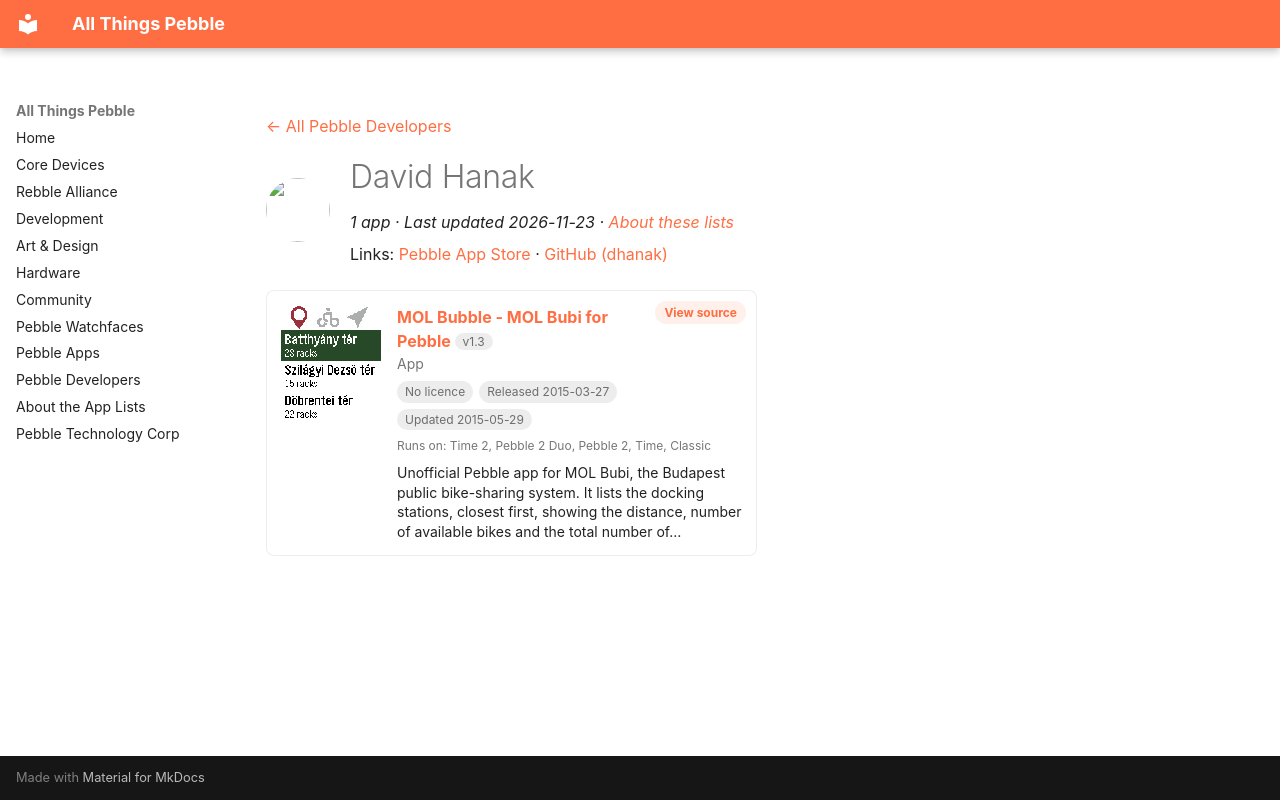

repository: saltedlolly/all-things-pebble · page: developers/david-hanak.html · generator: mkdocs

---
title: "David Hanak"
hide:
  - toc
---

<!-- Generated by scripts/update_app_directory.py: do not edit by hand -->
[← All Pebble Developers](../developers.md)

<div class="dev-header" markdown>
<img class="dev-avatar" src="https://github.com/dhanak.png?size=128" alt="" width="64" height="64" loading="lazy" onerror="this.remove()">
<div class="dev-intro" markdown>

# David Hanak

*1 app · Last updated 2026-11-23 · [About these lists](../about-app-lists.md)*

Links: [Pebble App Store](https://apps.repebble.com/apps/dev/david-hanak_54a2f01a47214275c50000ce) · [GitHub (dhanak)](https://github.com/dhanak)

</div>
</div>

<div class="app-grid dev-apps" data-search-exclude>
<div class="app-card" data-type="watchapp" data-title="mol bubble - mol bubi for pebble" data-released="2015-03-27" data-updated="2015-05-29">
<a class="app-shot" href="https://apps.repebble.com/5515ddb99b7c8a162c000036" data-search-exclude><img src="../images/apps/5515ddb99b7c8a162c000036.png" alt="MOL Bubble - MOL Bubi for Pebble" loading="lazy"></a>
<div class="app-info">
<h2 class="app-name" id="app-5515ddb99b7c8a162c000036"><a href="https://apps.repebble.com/5515ddb99b7c8a162c000036">MOL Bubble - MOL Bubi for Pebble</a> <span class="app-version" title="Latest version" data-search-exclude>v1.3</span></h2>
<a class="app-source" href="https://github.com/dhanak/molbubble" title="Source code" data-search-exclude>View source</a>
<div class="app-dev">App</div>
<div class="app-tags" data-search-exclude><span class="app-licence app-licence--none" title="Licence">No licence</span> <span title="First published in the app store">Released 2015-03-27</span> <span title="Latest release in the app store">Updated 2015-05-29</span></div>
<div class="app-watches" title="Supported watches" data-search-exclude>Runs on: Time 2, Pebble 2 Duo, Pebble 2, Time, Classic</div>
<p class="app-desc">Unofficial Pebble app for MOL Bubi, the Budapest public bike-sharing system. It lists the docking stations, closest first, showing the distance, number of available bikes and the total number of…</p>
</div>
</div>
</div>
